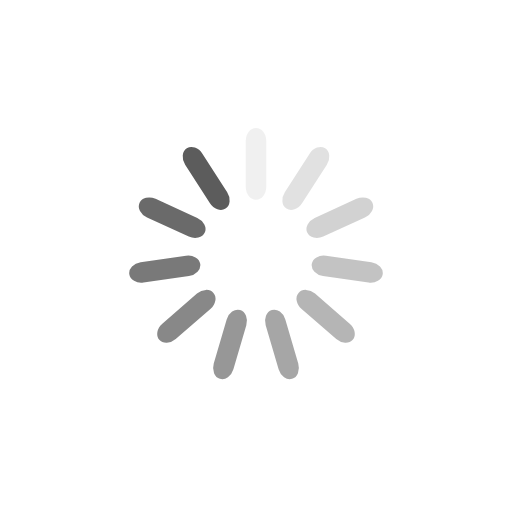
t = 0.00 s
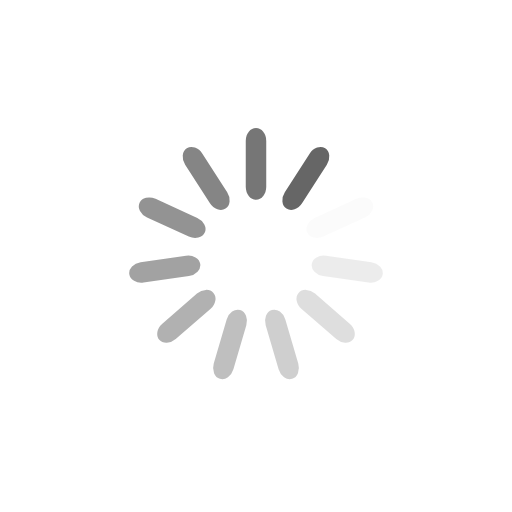
t = 0.25 s
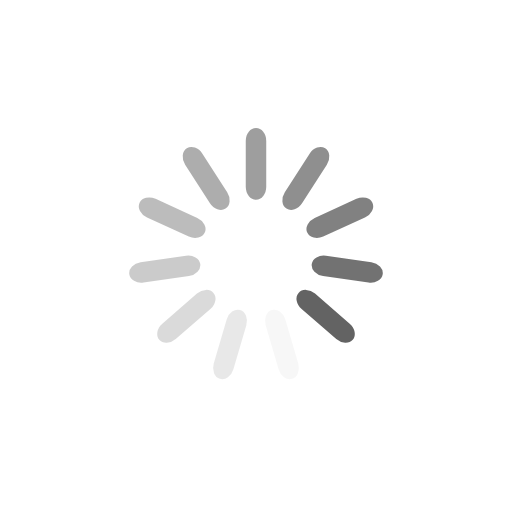
t = 0.50 s
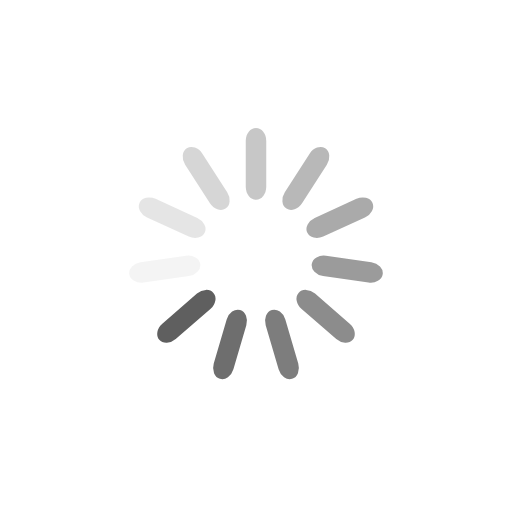
t = 0.75 s

The animated SVG that drew these frames (rendered in a browser with its animation timeline set to each time). Animation: 11 SMIL elements (animate=11); one cycle of 1.00 s, repeats indefinitely.

<?xml version="1.0" encoding="utf-8"?>
<svg xmlns="http://www.w3.org/2000/svg" xmlns:xlink="http://www.w3.org/1999/xlink" style="margin: auto; background: rgba(0, 0, 0, 0) none repeat scroll 0% 0%; display: block; shape-rendering: auto;" width="307px" height="307px" viewBox="0 0 100 100" preserveAspectRatio="xMidYMid">
<g transform="rotate(0 50 50)">
  <rect x="48" y="25" rx="2" ry="2.52" width="4" height="14" fill="#5c5c5c">
    <animate attributeName="opacity" values="1;0" keyTimes="0;1" dur="1s" begin="-0.9090909090909091s" repeatCount="indefinite"></animate>
  </rect>
</g><g transform="rotate(32.72727272727273 50 50)">
  <rect x="48" y="25" rx="2" ry="2.52" width="4" height="14" fill="#5c5c5c">
    <animate attributeName="opacity" values="1;0" keyTimes="0;1" dur="1s" begin="-0.8181818181818182s" repeatCount="indefinite"></animate>
  </rect>
</g><g transform="rotate(65.45454545454545 50 50)">
  <rect x="48" y="25" rx="2" ry="2.52" width="4" height="14" fill="#5c5c5c">
    <animate attributeName="opacity" values="1;0" keyTimes="0;1" dur="1s" begin="-0.7272727272727273s" repeatCount="indefinite"></animate>
  </rect>
</g><g transform="rotate(98.18181818181819 50 50)">
  <rect x="48" y="25" rx="2" ry="2.52" width="4" height="14" fill="#5c5c5c">
    <animate attributeName="opacity" values="1;0" keyTimes="0;1" dur="1s" begin="-0.6363636363636364s" repeatCount="indefinite"></animate>
  </rect>
</g><g transform="rotate(130.9090909090909 50 50)">
  <rect x="48" y="25" rx="2" ry="2.52" width="4" height="14" fill="#5c5c5c">
    <animate attributeName="opacity" values="1;0" keyTimes="0;1" dur="1s" begin="-0.5454545454545454s" repeatCount="indefinite"></animate>
  </rect>
</g><g transform="rotate(163.63636363636363 50 50)">
  <rect x="48" y="25" rx="2" ry="2.52" width="4" height="14" fill="#5c5c5c">
    <animate attributeName="opacity" values="1;0" keyTimes="0;1" dur="1s" begin="-0.45454545454545453s" repeatCount="indefinite"></animate>
  </rect>
</g><g transform="rotate(196.36363636363637 50 50)">
  <rect x="48" y="25" rx="2" ry="2.52" width="4" height="14" fill="#5c5c5c">
    <animate attributeName="opacity" values="1;0" keyTimes="0;1" dur="1s" begin="-0.36363636363636365s" repeatCount="indefinite"></animate>
  </rect>
</g><g transform="rotate(229.0909090909091 50 50)">
  <rect x="48" y="25" rx="2" ry="2.52" width="4" height="14" fill="#5c5c5c">
    <animate attributeName="opacity" values="1;0" keyTimes="0;1" dur="1s" begin="-0.2727272727272727s" repeatCount="indefinite"></animate>
  </rect>
</g><g transform="rotate(261.8181818181818 50 50)">
  <rect x="48" y="25" rx="2" ry="2.52" width="4" height="14" fill="#5c5c5c">
    <animate attributeName="opacity" values="1;0" keyTimes="0;1" dur="1s" begin="-0.18181818181818182s" repeatCount="indefinite"></animate>
  </rect>
</g><g transform="rotate(294.54545454545456 50 50)">
  <rect x="48" y="25" rx="2" ry="2.52" width="4" height="14" fill="#5c5c5c">
    <animate attributeName="opacity" values="1;0" keyTimes="0;1" dur="1s" begin="-0.09090909090909091s" repeatCount="indefinite"></animate>
  </rect>
</g><g transform="rotate(327.27272727272725 50 50)">
  <rect x="48" y="25" rx="2" ry="2.52" width="4" height="14" fill="#5c5c5c">
    <animate attributeName="opacity" values="1;0" keyTimes="0;1" dur="1s" begin="0s" repeatCount="indefinite"></animate>
  </rect>
</g>
<!-- [ldio] generated by https://loading.io/ --></svg>
